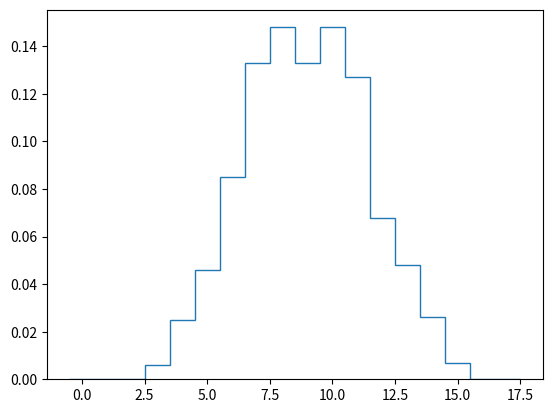
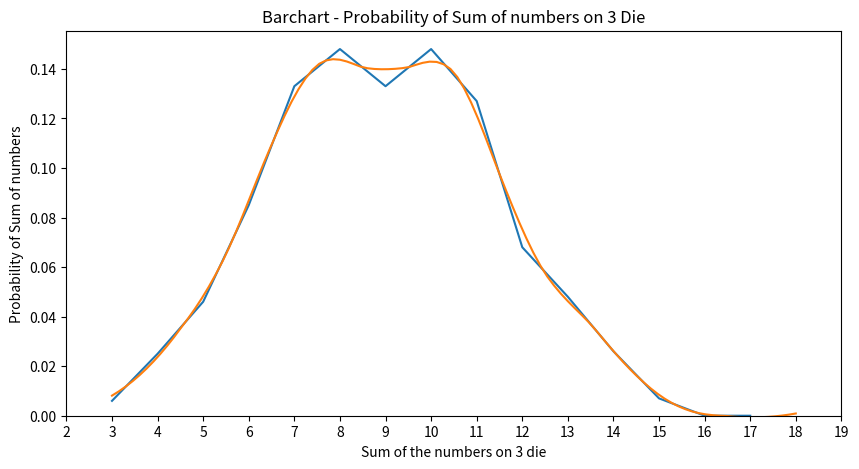
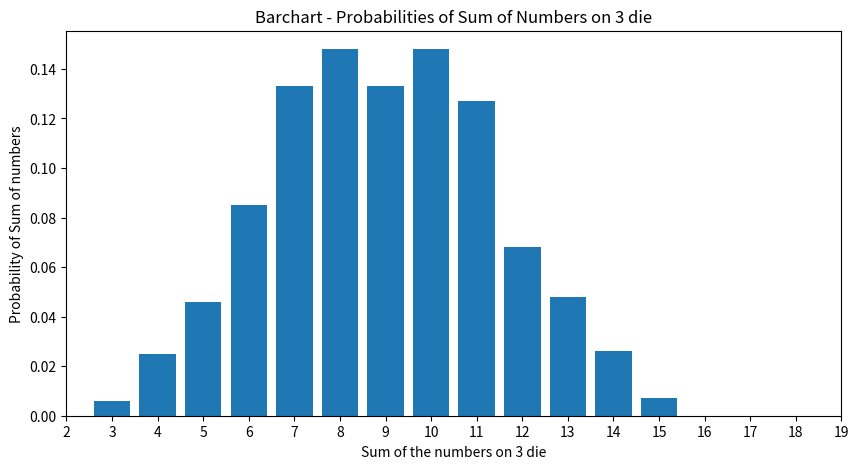

Write the Python code that produced these figures, in order.
#!/usr/bin/env python
# coding: utf-8

# In[1]:


import scipy as sp
import numpy as np
import matplotlib.pyplot as plt
from scipy.signal import savgol_filter


# In[97]:


# Generating an array of 1000 rolls of 3 die
rolls = np.random.randint(1, 6, size = (3, 1000))

# Calculating the sum
sum_of_rolls = np.sum(rolls, axis = 0)

# Plot Histogram
n, bins, kwargs = plt.hist(sum_of_rolls, bins = np.arange(19), density = True, histtype = 'step', align = 'left')

plt.figure(figsize = [10 ,5])
plt.plot(bins[3:-1], n[3:])
# plt.plot(np.linspace(0, 18, 100), np.interp(np.linspace(0, 18, 100), bins[:-1], n))
plt.plot(np.linspace(3, 18, 100), savgol_filter(np.interp(np.linspace(3, 18, 100), bins[:-1], n), 21, 2))
plt.xticks(np.linspace(0, 19, 20))
plt.ylim(0, max(n) * 1.05)
plt.xlim(2, 19)
plt.xlabel("Sum of the numbers on 3 die")
plt.ylabel("Probability of Sum of numbers")
plt.title('Barchart - Probability of Sum of numbers on 3 Die')
plt.savefig("Plot_1.png", dpi = 100)

plt.figure(figsize = [10 ,5])
plt.bar(bins[3:-1], n[3:])
plt.xticks(np.linspace(0, 19, 20))
# plt.ylim(0, max(n) * 1.05)
plt.ylim(0, max(n) * 1.05)
plt.xlim(2, 19)
plt.title('Barchart - Probabilities of Sum of Numbers on 3 die')
plt.xlabel("Sum of the numbers on 3 die")
plt.ylabel("Probability of Sum of numbers")
plt.savefig("Plot_2.png", dpi = 100)


# In[ ]:




